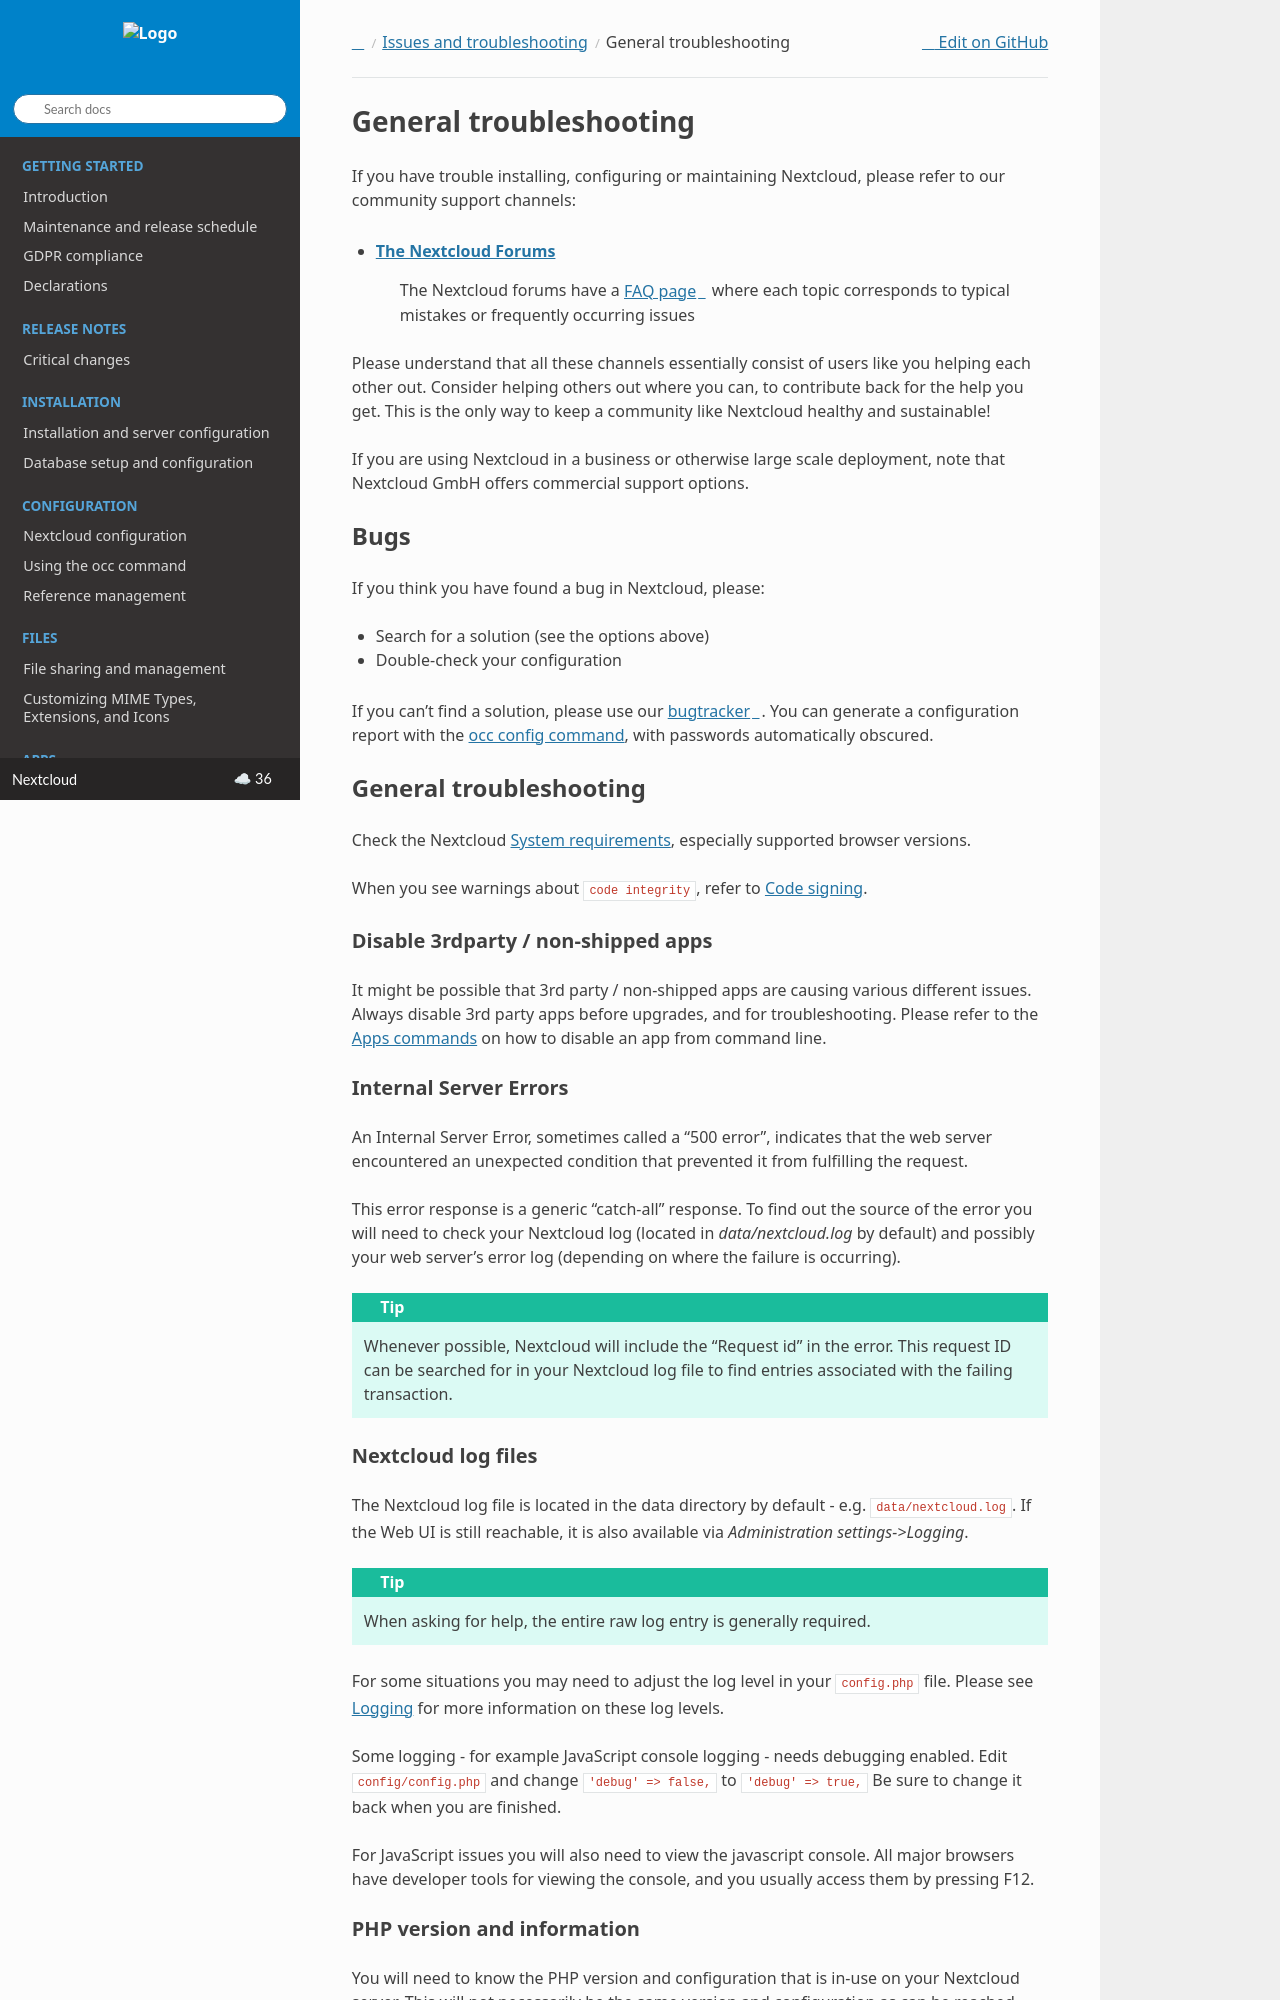

repository: nextcloud/documentation · page: server/latest/admin_manual/issues/general_troubleshooting.html · generator: sphinx

=======================
General troubleshooting
=======================

If you have trouble installing, configuring or maintaining Nextcloud, please
refer to our community support channels:

* `The Nextcloud Forums`_
   The Nextcloud forums have a `FAQ page`_ where each topic corresponds
   to typical mistakes or frequently occurring issues

Please understand that all these channels essentially consist of users like you
helping each other out. Consider helping others out where you can, to contribute
back for the help you get. This is the only way to keep a community like
Nextcloud healthy and sustainable!

If you are using Nextcloud in a business or otherwise large scale deployment,
note that Nextcloud GmbH offers commercial support options.

Bugs
----

If you think you have found a bug in Nextcloud, please:

* Search for a solution (see the options above)
* Double-check your configuration

If you can't find a solution, please use our `bugtracker`_. You can generate a
configuration report with the :ref:`occ config command
<config_commands_label>`, with passwords automatically obscured.

.. _the Nextcloud Forums: https://help.nextcloud.com
.. _FAQ page: https://help.nextcloud.com/t/how-to-faq-wiki
.. _bugtracker: https://docs.nextcloud.com/server/latest/developer_manual/prologue/bugtracker/index.html

General troubleshooting
-----------------------

Check the Nextcloud :doc:`../installation/system_requirements`, especially
supported browser versions.

When you see warnings about ``code integrity``, refer to :doc:`code_signing`.

Disable 3rdparty / non-shipped apps
^^^^^^^^^^^^^^^^^^^^^^^^^^^^^^^^^^^

It might be possible that 3rd party / non-shipped apps are causing various
different issues. Always disable 3rd party apps before upgrades, and for
troubleshooting. Please refer to the :ref:`apps_commands_label` on how
to disable an app from command line.

Internal Server Errors
^^^^^^^^^^^^^^^^^^^^^^

An Internal Server Error, sometimes called a "500 error", indicates that the web server
encountered an unexpected condition that prevented it from fulfilling the request.

This error response is a generic "catch-all" response. To find out the source of the
error you will need to check your Nextcloud log (located in `data/nextcloud.log` by
default) and possibly your web server's error log (depending on where the failure is
occurring).

.. tip:: Whenever possible, Nextcloud will include the "Request id" in the error. This
    request ID can be searched for in your Nextcloud log file to find entries associated
    with the failing transaction.
